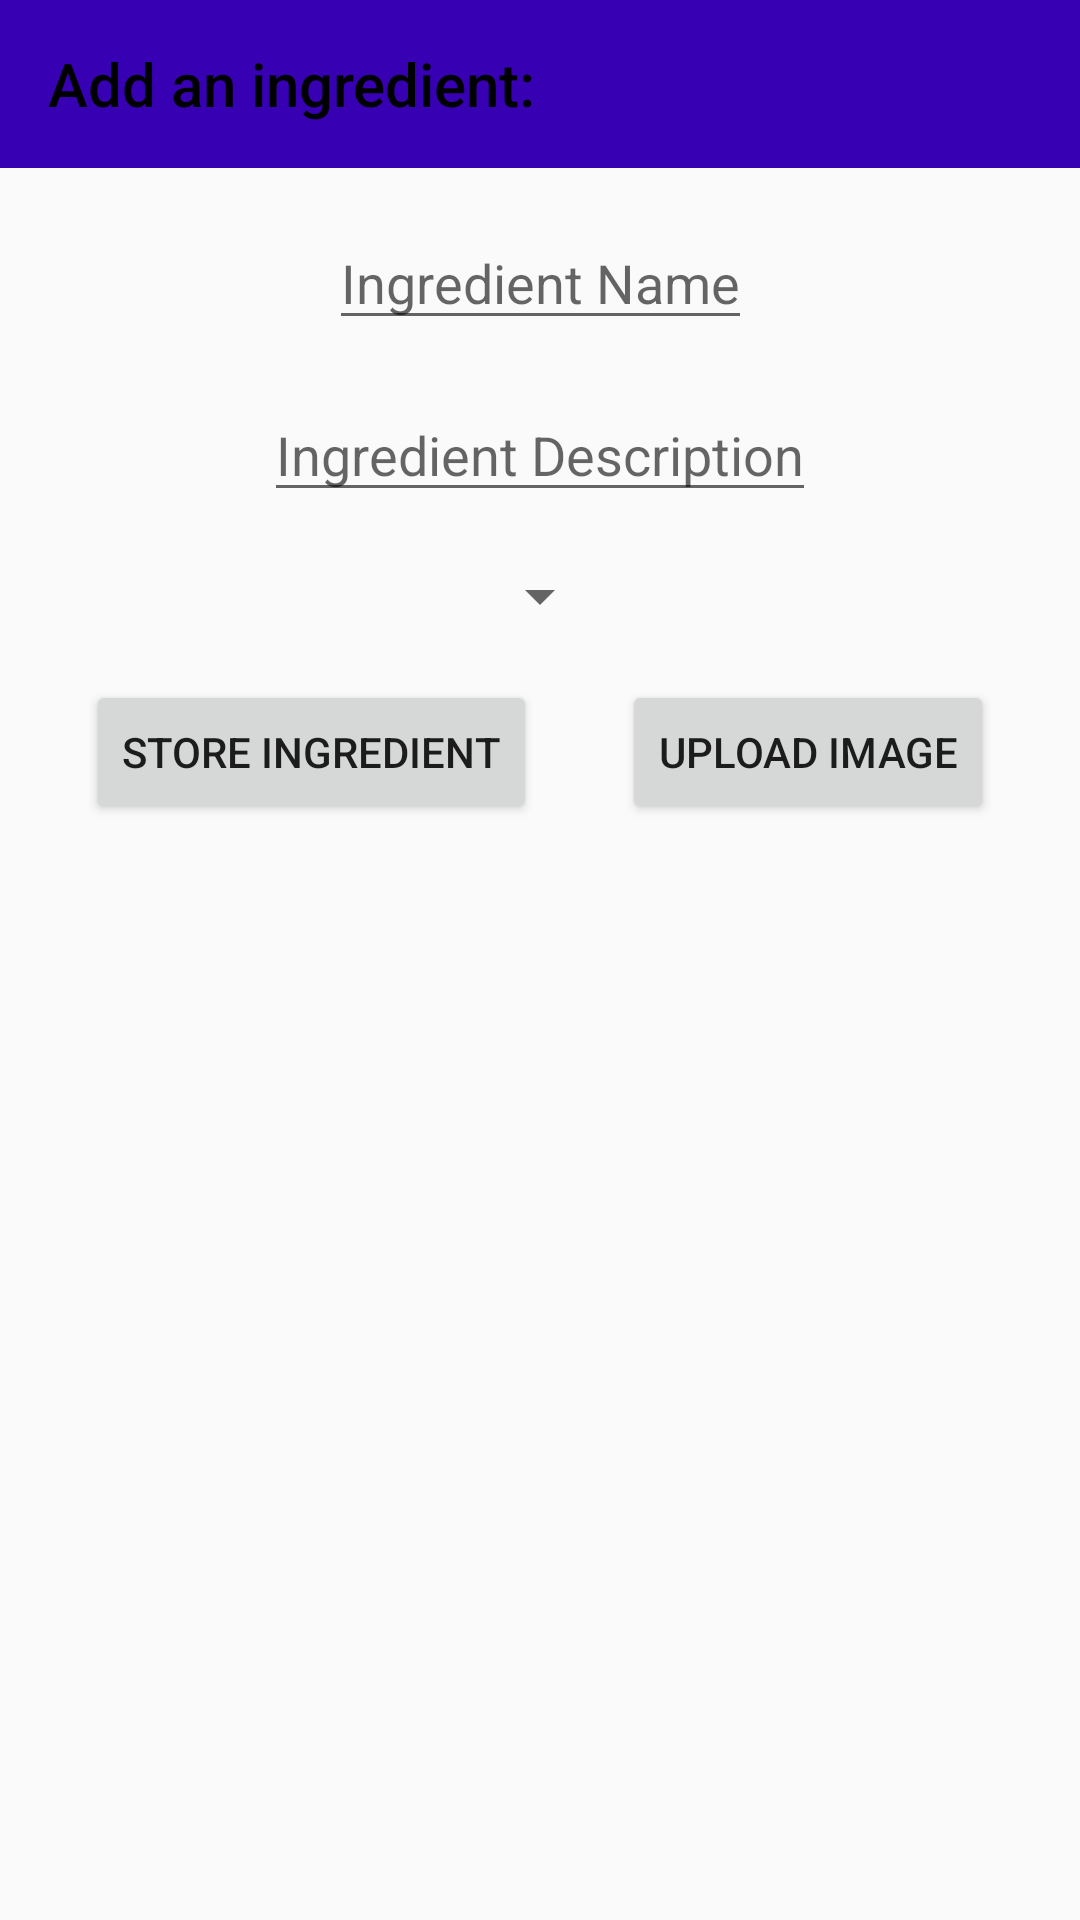

Produce the Android XML layout that renders to this screen, including the resource entries it uses.
<!-- AndroidManifest.xml: application theme Theme.MyRecipes -->
<!-- res/layout/activity_ing_adder.xml -->
<?xml version="1.0" encoding="utf-8"?>
<androidx.constraintlayout.widget.ConstraintLayout xmlns:android="http://schemas.android.com/apk/res/android"
    xmlns:tools="http://schemas.android.com/tools"
    android:layout_width="match_parent"
    android:layout_height="match_parent"
    xmlns:app="http://schemas.android.com/apk/res-auto">


    <androidx.appcompat.widget.Toolbar

        android:id="@+id/toolbar_adder"
        android:layout_width="match_parent"
        android:layout_height="wrap_content"
        android:background="@color/design_default_color_primary_dark"
        app:layout_constraintTop_toTopOf="parent"
        app:title="Add an ingredient:"
        app:titleTextColor="#000000" />

    <EditText
        android:id="@+id/etIngredientName"
        android:layout_width="wrap_content"
        android:layout_height="wrap_content"
        android:layout_marginTop="16dp"
        android:inputType="textPersonName"
        android:hint="Ingredient Name"
        app:layout_constraintEnd_toEndOf="parent"
        app:layout_constraintStart_toStartOf="parent"
        app:layout_constraintTop_toBottomOf="@id/toolbar_adder" />

    <EditText
        android:id="@+id/etIngredientDescription"
        android:layout_width="wrap_content"
        android:layout_height="wrap_content"
        android:layout_marginTop="16dp"
        android:inputType="textPersonName"
        android:hint="Ingredient Description"
        app:layout_constraintEnd_toEndOf="parent"
        app:layout_constraintStart_toStartOf="parent"
        app:layout_constraintTop_toBottomOf="@id/etIngredientName" />
    <Spinner
        android:id="@+id/spUomSpinner"
        android:layout_width="wrap_content"
        android:layout_height="wrap_content"

        android:layout_marginTop="16dp"
        app:layout_constraintStart_toStartOf="parent"
        app:layout_constraintEnd_toEndOf="parent"
        app:layout_constraintTop_toBottomOf="@id/etIngredientDescription"
        />
    <Button
        android:id="@+id/btnUploadImage"
        android:layout_width="wrap_content"
        android:layout_height="wrap_content"
        android:text="Upload Image"
        android:layout_marginTop="16dp"
        app:layout_constraintEnd_toEndOf="@id/toolbar_adder"
        app:layout_constraintStart_toEndOf="@+id/btnSubmitIngredient"
        app:layout_constraintTop_toBottomOf="@+id/spUomSpinner" />


    <Button
        android:id="@+id/btnSubmitIngredient"
        android:layout_width="wrap_content"
        android:layout_height="wrap_content"
        android:layout_marginTop="16dp"
        android:text="Store ingredient"
        app:layout_constraintEnd_toStartOf="@id/btnUploadImage"
        app:layout_constraintStart_toStartOf="@id/toolbar_adder"
        app:layout_constraintTop_toBottomOf="@+id/spUomSpinner" />



</androidx.constraintlayout.widget.ConstraintLayout>
<!-- resources referenced by this layout -->
<resources>
  <style name="Theme.MyRecipes" parent="Theme.AppCompat.Light.NoActionBar">
          
          <item name="colorPrimary">@color/purple_500</item>
          <item name="colorPrimaryVariant">@color/purple_700</item>
          <item name="colorOnPrimary">@color/white</item>
          
          <item name="colorSecondary">@color/teal_200</item>
          <item name="colorSecondaryVariant">@color/teal_700</item>
          <item name="colorOnSecondary">@color/black</item>
          
          <item name="android:statusBarColor" tools:targetApi="l">?attr/colorPrimaryVariant</item>
          
      </style>
  <!-- not gathered from this repository: default colours our renderer supplied (Android Studio template values) -->
  <color name="purple_500">#FF6200EE</color>
  <color name="purple_700">#FF3700B3</color>
  <color name="teal_200">#FF03DAC5</color>
  <color name="teal_700">#FF018786</color>
  <color name="black">#FF000000</color>
  <color name="white">#FFFFFFFF</color>
</resources>
